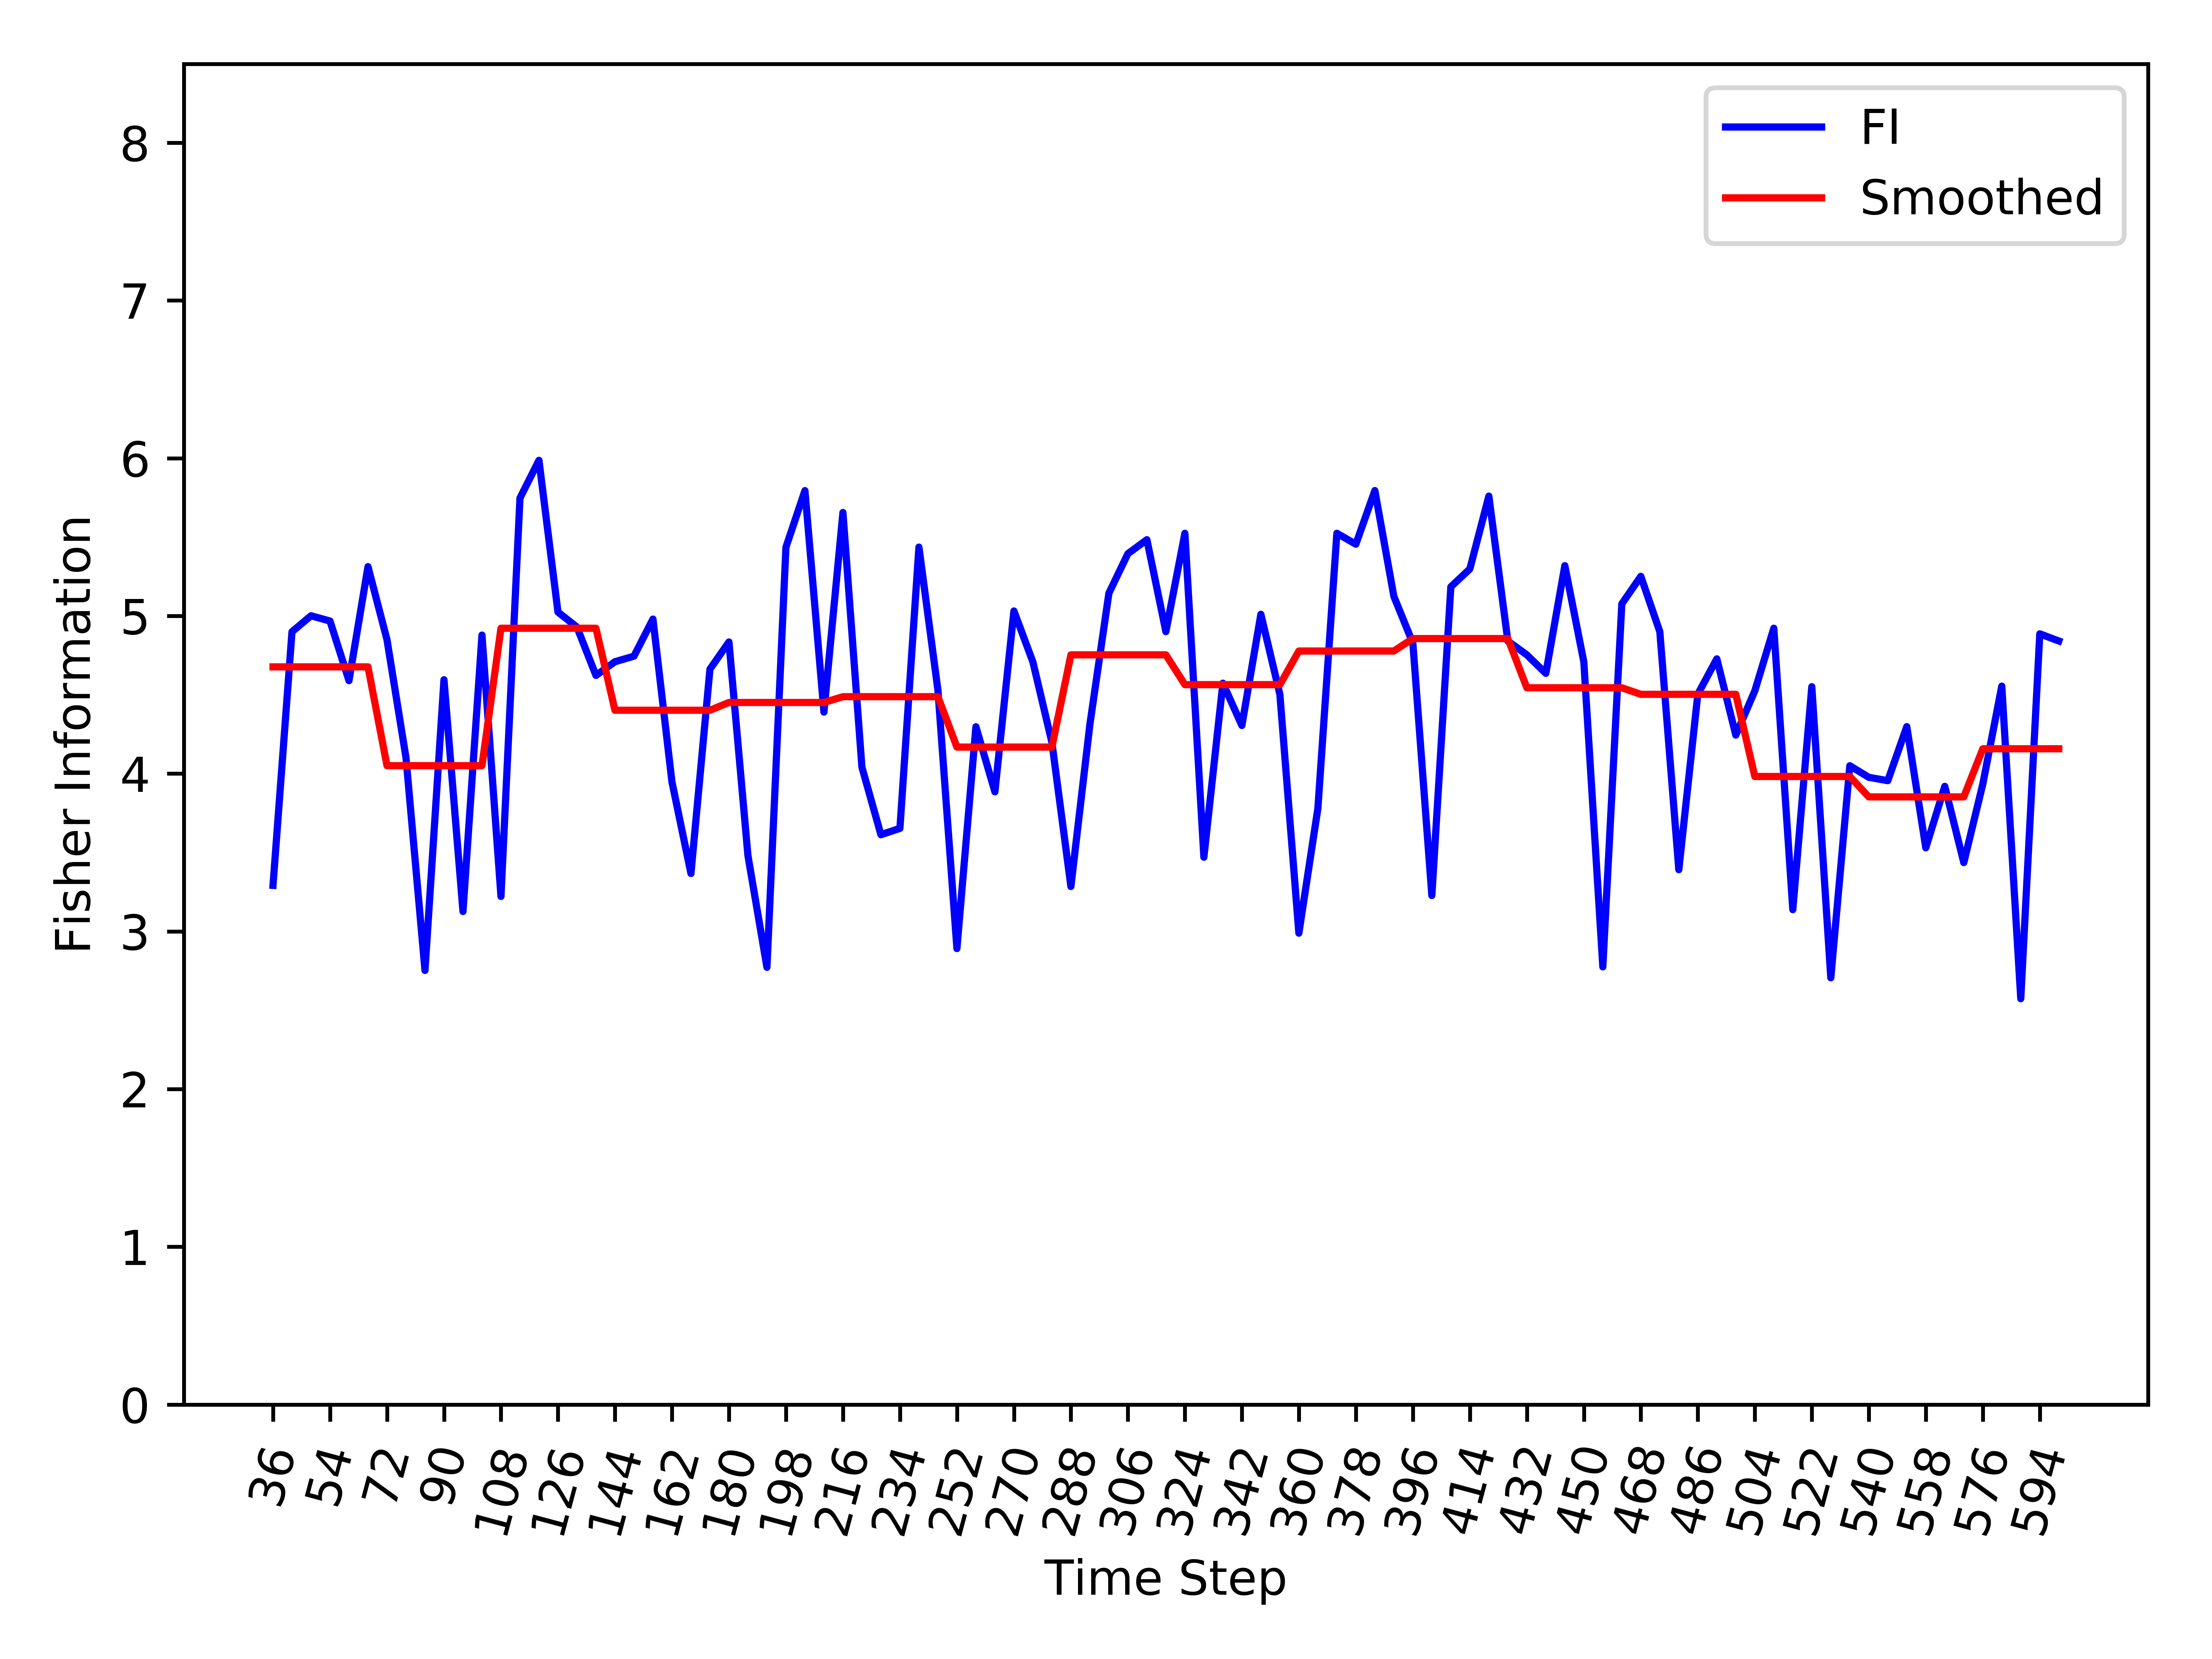

Values plotted in this chart, from the file beside it:
, Time_Step, FI, Smooth_FI
0, 36, 3.292, 4.677
1, 42, 4.9, 4.677
2, 48, 5.001, 4.677
3, 54, 4.968, 4.677
4, 60, 4.59, 4.677
5, 66, 5.313, 4.677
6, 72, 4.85, 4.051
7, 78, 4.102, 4.051
8, 84, 2.752, 4.051
9, 90, 4.596, 4.051
10, 96, 3.126, 4.051
11, 102, 4.879, 4.051
12, 108, 3.222, 4.922
13, 114, 5.747, 4.922
14, 120, 5.987, 4.922
15, 126, 5.025, 4.922
16, 132, 4.929, 4.922
17, 138, 4.623, 4.922
18, 144, 4.71, 4.402
19, 150, 4.745, 4.402
20, 156, 4.98, 4.402
21, 162, 3.948, 4.402
22, 168, 3.367, 4.402
23, 174, 4.663, 4.402
24, 180, 4.835, 4.451
25, 186, 3.48, 4.451
26, 192, 2.772, 4.451
27, 198, 5.436, 4.451
28, 204, 5.795, 4.451
29, 210, 4.39, 4.451
30, 216, 5.656, 4.488
31, 222, 4.041, 4.488
32, 228, 3.613, 4.488
33, 234, 3.653, 4.488
34, 240, 5.437, 4.488
35, 246, 4.53, 4.488
36, 252, 2.891, 4.169
37, 258, 4.297, 4.169
38, 264, 3.885, 4.169
39, 270, 5.032, 4.169
40, 276, 4.708, 4.169
41, 282, 4.199, 4.169
42, 288, 3.285, 4.753
43, 294, 4.313, 4.753
44, 300, 5.144, 4.753
45, 306, 5.395, 4.753
46, 312, 5.484, 4.753
47, 318, 4.901, 4.753
48, 324, 5.524, 4.565
49, 330, 3.47, 4.565
50, 336, 4.574, 4.565
51, 342, 4.306, 4.565
52, 348, 5.011, 4.565
53, 354, 4.503, 4.565
54, 360, 2.989, 4.778
55, 366, 3.779, 4.778
56, 372, 5.524, 4.778
57, 378, 5.455, 4.778
58, 384, 5.795, 4.778
59, 390, 5.124, 4.778
... 35 more rows
